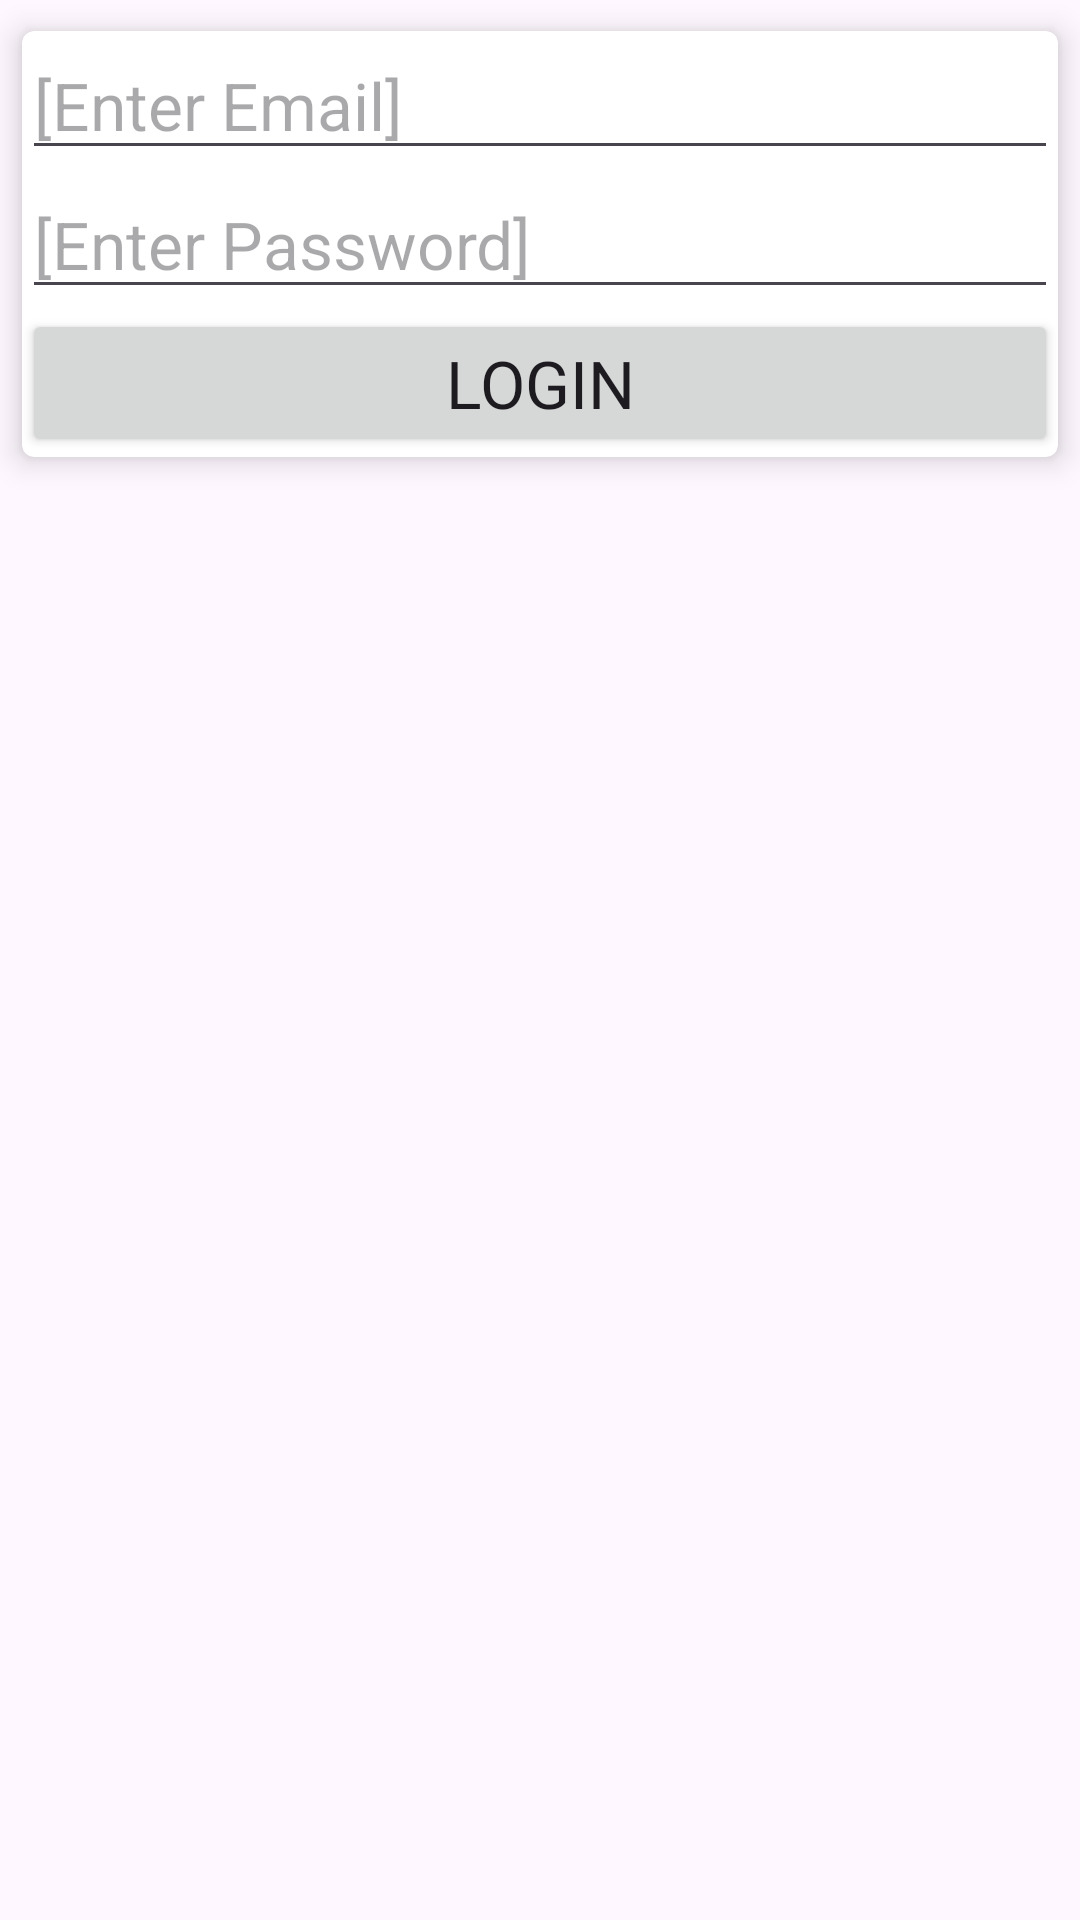

Here is an Android app screen rendered from its layout file. Give the layout XML and the strings, colors and styles it references.
<!-- AndroidManifest.xml: application theme Theme.DDUKKAttendance -->
<!-- res/layout/activity_login.xml -->
<?xml version="1.0" encoding="utf-8"?>
<LinearLayout xmlns:android="http://schemas.android.com/apk/res/android"
    xmlns:app="http://schemas.android.com/apk/res-auto"
    xmlns:tools="http://schemas.android.com/tools"
    android:id="@+id/main"
    android:layout_width="match_parent"
    android:layout_height="match_parent"
    android:orientation="vertical"
    tools:context=".LoginActivity">

    <androidx.cardview.widget.CardView
        android:layout_width="match_parent"
        android:layout_height="wrap_content"
        app:cardCornerRadius="4dp"
        app:cardElevation="6dp"
        app:cardPreventCornerOverlap="true"
        app:cardUseCompatPadding="true">

        <LinearLayout
            android:layout_width="match_parent"
            android:layout_height="match_parent"
            android:orientation="vertical">

            <EditText
                android:id="@+id/etUserName_Login"
                android:layout_width="match_parent"
                android:layout_height="wrap_content"
                android:ems="10"
                android:hint="[Enter Email]"
                android:inputType="text"
                android:textAppearance="@style/TextAppearance.AppCompat.Large" />

            <EditText
                android:id="@+id/etPass_Login"
                android:layout_width="match_parent"
                android:layout_height="wrap_content"
                android:ems="10"
                android:hint="[Enter Password]"
                android:inputType="textPassword"
                android:textAppearance="@style/TextAppearance.AppCompat.Large" />

            <Button
                android:id="@+id/btnLogin_Login"
                android:layout_width="match_parent"
                android:layout_height="wrap_content"
                android:text="LOGIN"
                android:textAppearance="@style/TextAppearance.AppCompat.Large" />
        </LinearLayout>

    </androidx.cardview.widget.CardView>

</LinearLayout>
<!-- resources referenced by this layout -->
<resources>
  <style name="Theme.DDUKKAttendance" parent="Base.Theme.DDUKKAttendance" />
  <style name="Base.Theme.DDUKKAttendance" parent="Theme.Material3.DayNight.NoActionBar">
          
          
      </style>
</resources>
